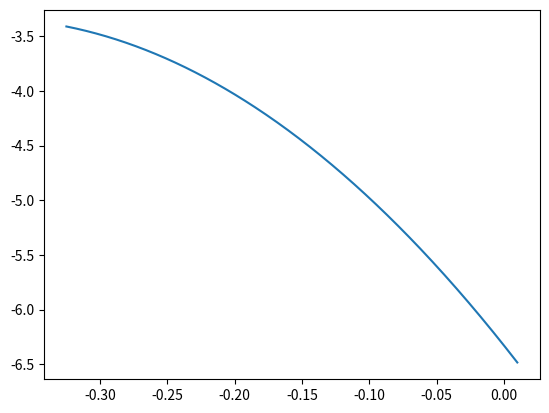

Reproduce this figure in Python.
from typing import Callable

import math
import numpy as np
import matplotlib.pyplot as plt


def calculate_bungee_diff_squares(
        rest_length: float,
        bungee_position: float,
        pin_elevation: float,
        axle_distance: float,
        release_angle: float,
        firing_angle: float
) -> float:
    """
    This function calculates difference between bungee states
    (s_release^2 - s_firing^2) from the formula for energy: delta_E = 1/2 * D * (s_release^2 - s_firing^2)

    :param rest_length: float, in meters
    :param bungee_position: float, in meters
    :param pin_elevation: float, in meters
    :param axle_distance: float, in meters
    :param release_angle: float, in degrees
    :param firing_angle: float, in degrees

    :return: squares_diff: float, (s_release^2 - s_firing^2)
    """

    x_release, y_release = get_arm_point(
        axle_distance=axle_distance,
        point_elevation=bungee_position,
        arm_angle=release_angle
    )

    x_firing, y_firing = get_arm_point(
        axle_distance=axle_distance,
        point_elevation=bungee_position,
        arm_angle=firing_angle
    )

    x_pin = 0.0
    y_pin = pin_elevation

    length_release = math.sqrt((x_pin - x_release) ** 2 + (y_pin - y_release) ** 2)
    length_firing = math.sqrt((x_pin - x_firing) ** 2 + (y_pin - y_firing) ** 2)

    s_release = (length_release > rest_length) * (length_release - rest_length)
    s_firing = (length_firing > rest_length) * (length_firing - rest_length)
    print(length_release, length_firing)
    return s_release ** 2 - s_firing ** 2


def calculate_omega(
        spring_constant: float,
        difference_s_squares: float,
        mass_payload: float,
        mass_distance: float,
        arm_moment_of_inertia: float
) -> float:
    """
    This function calculates angular velocity of the catapult arm.

    :param spring_constant: float, in N/m
    :param difference_s_squares: float, in m^2
    :param mass_payload: float, in kg
    :param mass_distance: float, in m
    :param arm_moment_of_inertia: float, in kg*m^2

    :return: omega: float, in rad/s
    """
    spring_energy = spring_constant * difference_s_squares
    kinetic_divisor = mass_payload * mass_distance ** 2 + arm_moment_of_inertia
    print(difference_s_squares, spring_energy, kinetic_divisor)
    omega = math.sqrt(spring_energy/kinetic_divisor)
    return omega


def calculate_mass_starting_angle(firing_angle: float) -> float:
    """
    This function returns starting angle of the independent motion of the ball bass
    :param firing_angle: float, in degrees
    :return: starting_angle: float, in degrees
    """
    starting_angle = firing_angle - 90
    return starting_angle


def get_arm_point(
        axle_distance: float,
        point_elevation: float,
        arm_angle: float
) -> tuple[float, float]:
    """
    This function returns a point as (x, y) on the arm lying 'point_elevation' meters from the axle
    :param axle_distance: float, in m
    :param point_elevation: float, in m
    :param arm_angle: float, in degrees
    :return: (x, y): tuple[float, float], in m
    """
    x = - axle_distance + math.cos(math.radians(arm_angle)) * point_elevation
    y = math.sin(math.radians(arm_angle)) * point_elevation
    return x, y


def get_speed_components(velocity: float, angle: float) -> tuple[float, float]:
    """
    This function returns velocity projections' absolute values on x and y axes
    :param velocity: float, in m/s
    :param angle: float, in degrees
    :return: speed_x, speed_y: float, in m/s
    """
    speed_x = velocity * math.cos(math.radians(angle))
    speed_y = velocity * math.sin(math.radians(angle))
    return speed_x, speed_y


def calculate_time_to_ground(acceleration_y: float, speed_y_start: float, position_y_start: float) -> float:
    """
    Return time it takes the ball to hit the ground
    :param acceleration_y: float, in m/s^2
    :param speed_y_start: float, in m/s
    :param position_y_start: float, in m
    :return: time: float, s
    """
    discriminant = speed_y_start ** 2 - 2 * position_y_start * acceleration_y
    assert discriminant > 0, "Check your vertical acceleration value (should be <0)."
    time_1 = 1 / (2 * acceleration_y) * (-speed_y_start + math.sqrt(discriminant))
    time_2 = 1 / (2 * acceleration_y) * (-speed_y_start - math.sqrt(discriminant))
    assert time_1 < 0, "Make sure the mass start moving above the ground."
    return time_2


def get_y_of_t(position_y_start: float, speed_y_start: float, acceleration_y: float) -> Callable[[float], float]:
    """
    Returns a function y(t) for the mass height
    :param position_y_start: float, in m
    :param speed_y_start: float, in m/s
    :param acceleration_y: float, in m/s^2
    :return: y(t): Callable[[float], float], in [[s], m]
    """
    def y(t: float) -> float:
        return 1/2 * acceleration_y * t**2 + speed_y_start * t + position_y_start

    return y


def get_y_of_x(
        acceleration_y: float,
        speed_start: tuple[float, float],
        point_start: tuple[float, float]
) -> Callable[[float], float]:
    """
    Returns a function y(x) for the mass flight trajectory
    :param acceleration_y: float, in m/s^2
    :param speed_start: tuple[float, float], in m/s
    :param point_start: tuple[float, float], in m
    :return: y(x): Callable[[float], float], in [[m], m]
    """
    def y(x: float) -> float:
        a = 1/2 * acceleration_y / speed_start[0]**2
        b = speed_start[1] / speed_start[0] - acceleration_y * point_start[0] / speed_start[0]**2
        c = point_start[1] - speed_start[1] / speed_start[0] * point_start[0] + acceleration_y / speed_start[0]**2 * point_start[0]**2
        return a * x**2 + b * x + c

    return y


if __name__ == "__main__":
    g = 9.81                            # m/s^2         - Free fall acceleration
    D = 85.4                            # N/m           - Spring constant
    J = 1/3 * 0.156 * 0.346 ** 2        # kg*m^2        - Moment of inertia of the catapult arm
    m_cup = 0.027                       # kg            - Cup mass
    m_ball = 0.00267                    # kg            - Ball mass
    m = m_ball + m_cup                  # kg            - Total mass of cup and ball

    axle_distance = 0.158                       # m             - Distance from arm till rubber band
    bungee_length_no_load = 0.310 + 0.055       # m             - Bungee length at rest
    height_offset = 0.044                       # m             - Distance of the pivot points from the ground

    pin_elevation = 0.217               # m             - A = 0.126 m
    bungee_position = 0.185             # m             - 1 = 0.150 m
    cup_elevation = 0.325               # m             - 6 = 0.325 m
    firing_angle = 180 - 36             # degrees
    release_angle = 172.5               # degrees

    diff_s_squares = calculate_bungee_diff_squares(
        rest_length=bungee_length_no_load,
        bungee_position=bungee_position,
        pin_elevation=pin_elevation,
        axle_distance=axle_distance,
        release_angle=release_angle,
        firing_angle=firing_angle
    )

    omega = calculate_omega(
        spring_constant=D,
        difference_s_squares=diff_s_squares,
        mass_payload=m,
        mass_distance=cup_elevation,
        arm_moment_of_inertia=J
    )

    print(f'omega is: {omega}')
    velocity_start = omega * cup_elevation
    point_start = get_arm_point(
        axle_distance=axle_distance,
        point_elevation=cup_elevation,
        arm_angle=firing_angle
    )
    angle_start = calculate_mass_starting_angle(firing_angle=firing_angle)
    speed_x_start, speed_y_start = get_speed_components(velocity=velocity_start, angle=angle_start)

    time_ground = calculate_time_to_ground(
        acceleration_y=-g,
        speed_y_start=speed_y_start,
        position_y_start=point_start[1]
    )

    point_ground = (point_start[0] + speed_x_start * time_ground, 0.0)
    time_to_reach_max_height = speed_y_start / g
    func_y_of_t = get_y_of_t(position_y_start=point_start[1], speed_y_start=speed_y_start, acceleration_y=-g)
    assert func_y_of_t(0.0) == point_start[1], "Starting heights are different."

    func_y_of_x = get_y_of_x(
        acceleration_y=-g,
        speed_start=(speed_x_start, speed_y_start),
        point_start=point_start
    )

    ts = np.linspace(0.0, time_ground + 0.3, num=420)
    xs = np.linspace(-cup_elevation, 0.01, num=410)
    yts = [func_y_of_t(t) for t in ts]
    yxs = [func_y_of_x(x) for x in xs]

    print(func_y_of_x(0))

    fig, ax = plt.subplots()
    # ax.plot(ts, yts)
    ax.plot(xs, yxs)
    # plt.show()
